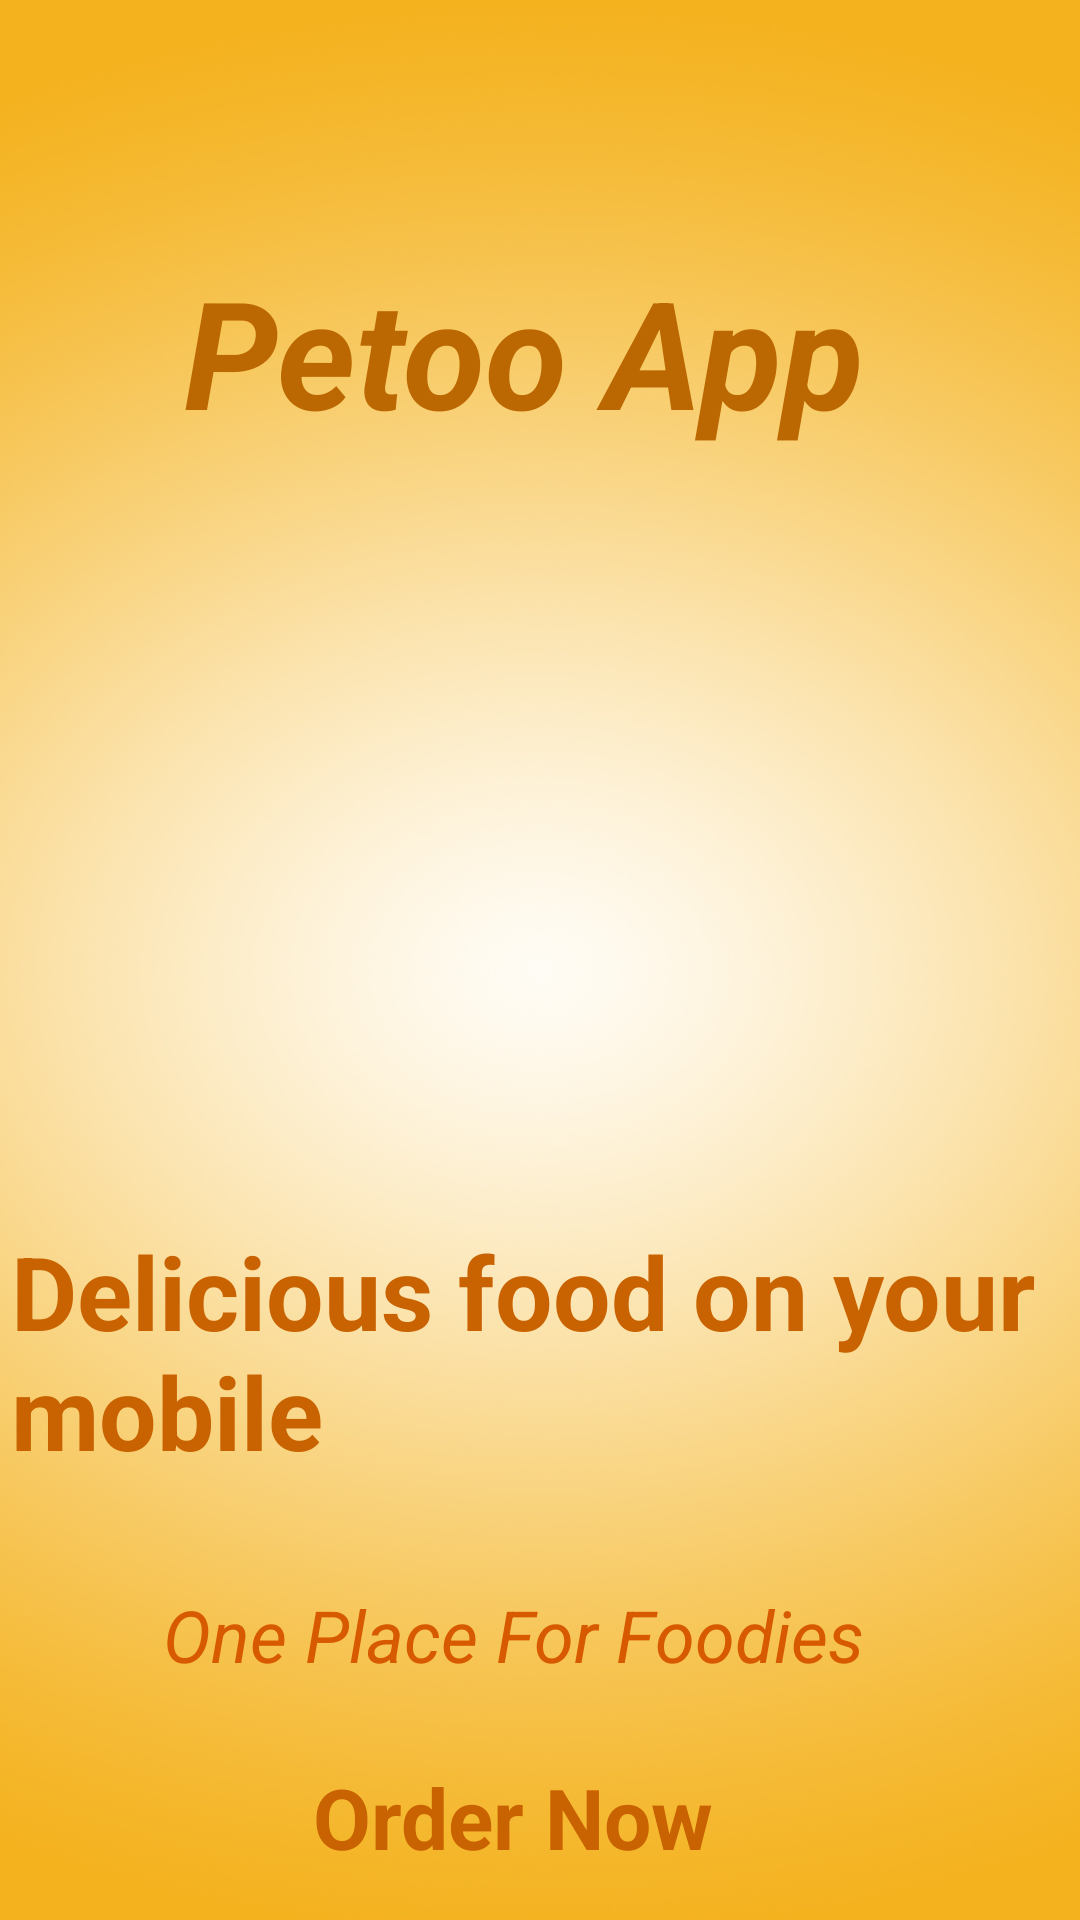

Write the Android layout XML for this screen, with the resource values it uses.
<!-- AndroidManifest.xml: application theme Theme.Petoo -->
<!-- res/layout/activity_intro.xml -->
<?xml version="1.0" encoding="utf-8"?>
<androidx.constraintlayout.widget.ConstraintLayout xmlns:android="http://schemas.android.com/apk/res/android"
    xmlns:app="http://schemas.android.com/apk/res-auto"
    xmlns:tools="http://schemas.android.com/tools"
    android:id="@+id/wallpaper"
    android:layout_width="match_parent"
    android:layout_height="match_parent"

    android:background="@drawable/aaa"
    tools:context=".Activity.IntroActivity">

    <TextView
        android:id="@+id/petoo"
        android:layout_width="wrap_content"
        android:layout_height="wrap_content"
        android:text="@string/petoo_app"
        android:textAlignment="center"
        android:textColor="#BC6802"
        android:textSize="50sp"
        android:textStyle="bold|italic"
        app:layout_constraintBottom_toBottomOf="parent"
        app:layout_constraintEnd_toEndOf="parent"
        app:layout_constraintHorizontal_bias="0.459"
        app:layout_constraintStart_toStartOf="parent"
        app:layout_constraintTop_toTopOf="parent"
        app:layout_constraintVertical_bias="0.146" />

    <ImageView
        android:id="@+id/imageView"
        android:layout_width="199dp"
        android:layout_height="235dp"
        app:layout_constraintBottom_toBottomOf="parent"
        app:layout_constraintEnd_toEndOf="parent"
        app:layout_constraintStart_toStartOf="parent"
        app:layout_constraintTop_toTopOf="parent"
        app:layout_constraintVertical_bias="0.38"
        app:srcCompat="@drawable/ll"
        tools:ignore="ImageContrastCheck"
        android:contentDescription="@string/image1" />

    <TextView
        android:id="@+id/textView"
        android:layout_width="347dp"
        android:layout_height="102dp"
        android:text="@string/delicious_food_on_your_mobile"
        android:textColor="#C96200"
        android:textSize="34sp"
        android:textStyle="bold"
        app:layout_constraintBottom_toBottomOf="parent"
        app:layout_constraintEnd_toEndOf="parent"
        app:layout_constraintHorizontal_bias="0.289"
        app:layout_constraintStart_toStartOf="parent"
        app:layout_constraintTop_toBottomOf="@+id/imageView"
        app:layout_constraintVertical_bias="0.126" />

    <TextView
        android:id="@+id/textView2"
        android:layout_width="wrap_content"
        android:layout_height="wrap_content"
        android:text="@string/one_place_for_foodies"
        android:textColor="#D85A00"
        android:textSize="24sp"
        android:textStyle="italic"
        app:layout_constraintBottom_toBottomOf="parent"
        app:layout_constraintEnd_toEndOf="@+id/petoo"
        app:layout_constraintHorizontal_bias="1.0"
        app:layout_constraintStart_toStartOf="@+id/petoo"
        app:layout_constraintTop_toBottomOf="@+id/textView"
        app:layout_constraintVertical_bias="0.194" />

    <androidx.constraintlayout.widget.ConstraintLayout
        android:id="@+id/startbtn"
        android:layout_width="0dp"
        android:layout_height="55dp"
        android:layout_marginTop="10dp"
        android:background="@drawable/white_button"
        android:elevation="4dp"
        app:layout_constraintBottom_toBottomOf="parent"
        app:layout_constraintEnd_toEndOf="@+id/textView2"
        app:layout_constraintStart_toStartOf="@+id/textView2"
        app:layout_constraintTop_toBottomOf="@+id/textView2">

        <TextView
            android:id="@+id/textView3"
            android:layout_width="wrap_content"
            android:layout_height="wrap_content"
            android:text="@string/get_started"
            android:textColor="#C96200"
            android:textSize="28sp"
            android:textStyle="bold"
            app:layout_constraintBottom_toBottomOf="parent"
            app:layout_constraintEnd_toEndOf="parent"
            app:layout_constraintStart_toStartOf="parent"
            app:layout_constraintTop_toTopOf="parent" />

    </androidx.constraintlayout.widget.ConstraintLayout>


</androidx.constraintlayout.widget.ConstraintLayout>
<!-- resources referenced by this layout -->
<resources>
  <!-- drawable aaa: png bitmap (drawable, 666467 bytes) -->
  <string name="delicious_food_on_your_mobile">Delicious food on your mobile</string>
  <string name="get_started">Order Now</string>
  <string name="image1">image1</string>
  <string name="one_place_for_foodies">One Place For Foodies</string>
  <string name="petoo_app">Petoo App</string>
  <style name="Theme.Petoo" parent="Theme.MaterialComponents.DayNight.NoActionBar">
          
          <item name="colorPrimary">@color/purple_500</item>
          <item name="colorPrimaryVariant">#FF9800</item>
          <item name="colorOnPrimary">@color/white</item>
          
          <item name="colorSecondary">@color/teal_200</item>
          <item name="colorSecondaryVariant">@color/teal_700</item>
          <item name="colorOnSecondary">@color/black</item>
          
          <item name="android:statusBarColor" tools:targetApi="l">?attr/colorPrimaryVariant</item>
          
      </style>
  <!-- not gathered from this repository: default colours our renderer supplied (Android Studio template values) -->
  <color name="purple_500">#FF6200EE</color>
  <color name="teal_200">#FF03DAC5</color>
  <color name="teal_700">#FF018786</color>
  <color name="black">#FF000000</color>
  <color name="white">#FFFFFFFF</color>
</resources>
